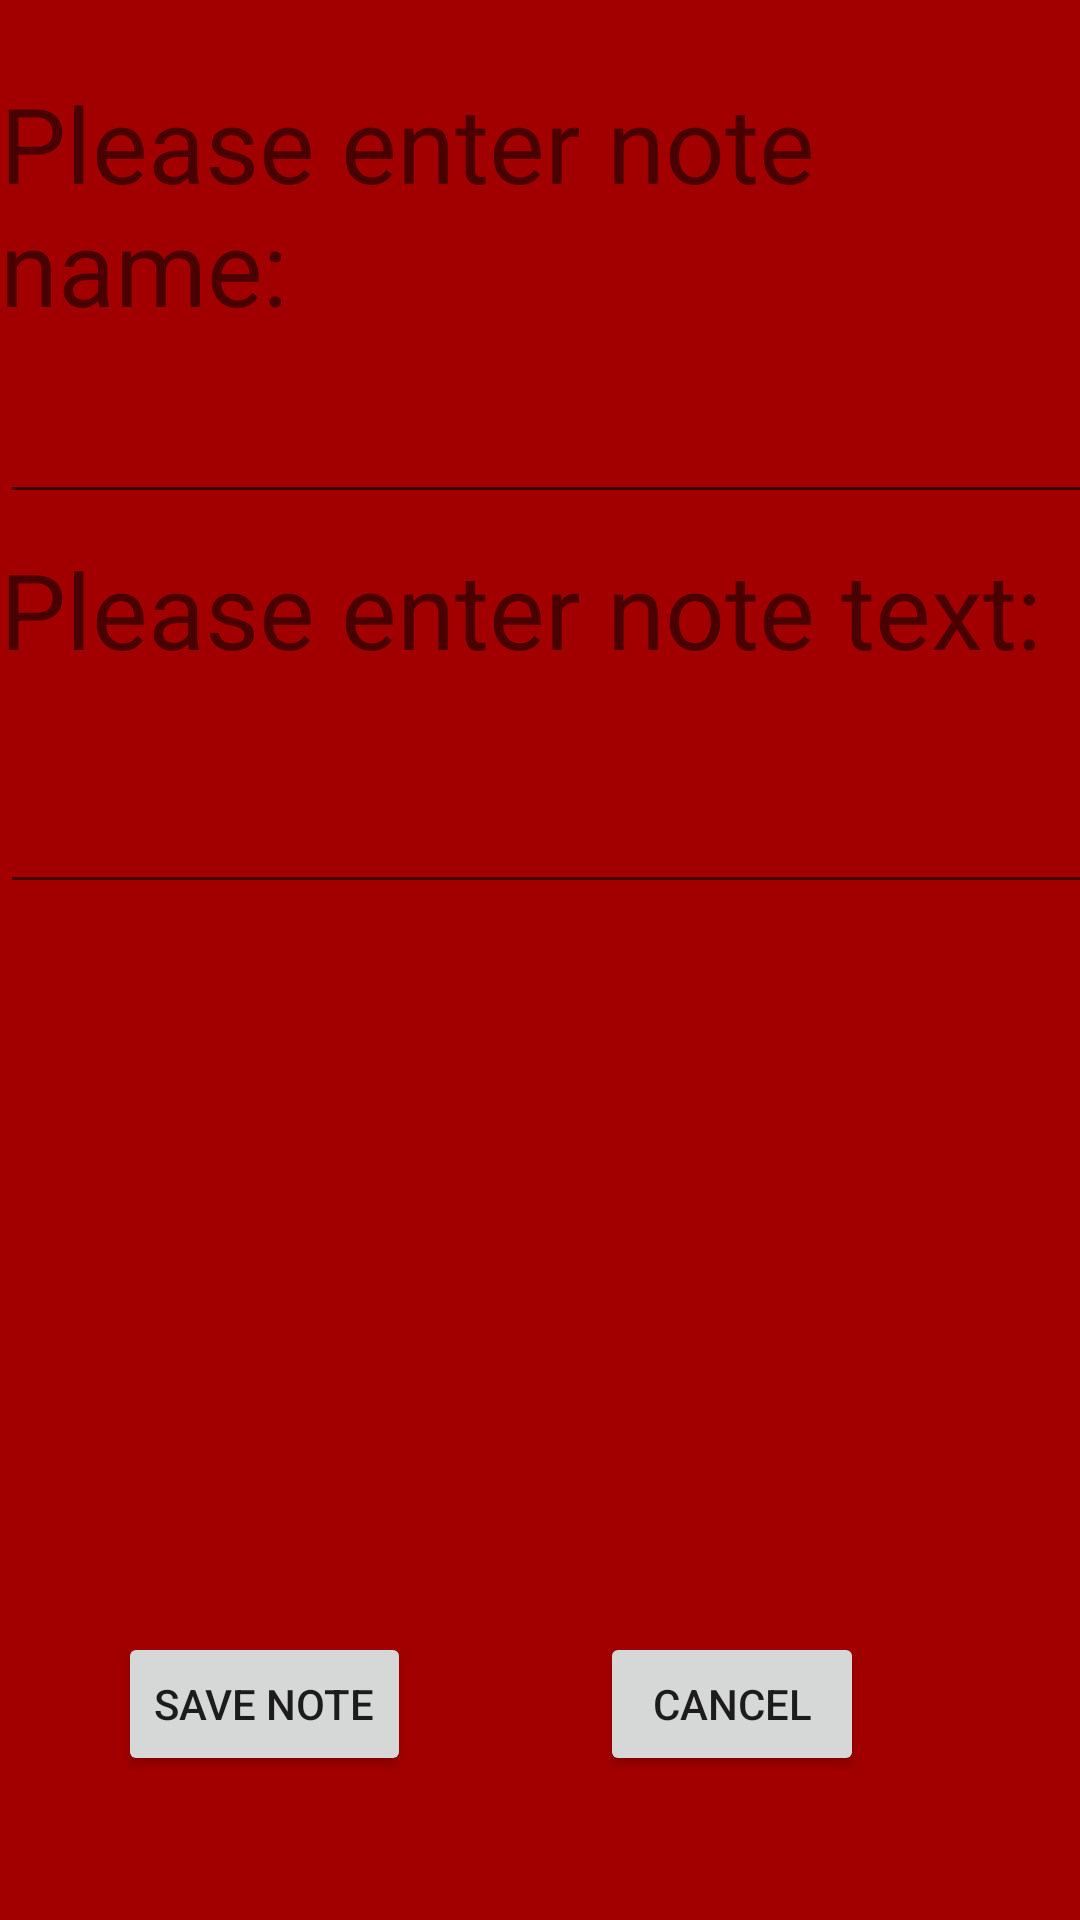

Produce the Android XML layout that renders to this screen, including the resource entries it uses.
<!-- AndroidManifest.xml: application theme Theme.AnNotes -->
<!-- res/layout/add_note.xml -->
<?xml version="1.0" encoding="utf-8"?>
<androidx.constraintlayout.widget.ConstraintLayout
    xmlns:android="http://schemas.android.com/apk/res/android"
    xmlns:app="http://schemas.android.com/apk/res-auto"
    xmlns:tools="http://schemas.android.com/tools"
    android:layout_width="match_parent"
    android:layout_height="match_parent"
    android:background="@color/addNoteColor">

    <EditText
        android:id="@+id/noteName"
        android:layout_width="387dp"
        android:layout_height="52dp"
        android:ems="10"
        android:text="@string/noteText"
        app:layout_constraintBottom_toTopOf="@+id/addNoteText"
        app:layout_constraintEnd_toEndOf="parent"
        app:layout_constraintHorizontal_bias="0.0"
        app:layout_constraintStart_toStartOf="parent"
        app:layout_constraintTop_toBottomOf="@+id/addNoteName"
        app:layout_constraintVertical_bias="0.474" />

    <TextView
        android:id="@+id/addNoteName"
        android:layout_width="wrap_content"
        android:layout_height="wrap_content"
        android:text="@string/addTextName"
        android:textSize="35sp"
        app:layout_constraintBottom_toTopOf="@+id/addNoteText"
        app:layout_constraintEnd_toEndOf="parent"
        app:layout_constraintHorizontal_bias="0.0"
        app:layout_constraintStart_toStartOf="parent"
        app:layout_constraintTop_toTopOf="parent"
        app:layout_constraintVertical_bias="0.263" />

    <EditText
        android:id="@+id/noteContent"
        android:layout_width="387dp"
        android:layout_height="52dp"
        android:ems="10"
        android:text="@string/noteText"
        app:layout_constraintBottom_toBottomOf="parent"
        app:layout_constraintEnd_toEndOf="parent"
        app:layout_constraintHorizontal_bias="0.0"
        app:layout_constraintStart_toStartOf="parent"
        app:layout_constraintTop_toTopOf="parent"
        app:layout_constraintVertical_bias="0.424" />

    <TextView
        android:id="@+id/addNoteText"
        android:layout_width="wrap_content"
        android:layout_height="wrap_content"
        android:text="@string/addText"
        android:textSize="35sp"
        app:layout_constraintBottom_toTopOf="@+id/noteContent"
        app:layout_constraintEnd_toEndOf="parent"
        app:layout_constraintHorizontal_bias="0.0"
        app:layout_constraintStart_toStartOf="parent"
        app:layout_constraintTop_toTopOf="parent"
        app:layout_constraintVertical_bias="0.887" />

    <Button
        android:id="@+id/confirm_button"
        android:layout_width="wrap_content"
        android:layout_height="wrap_content"
        android:layout_marginBottom="48dp"
        android:text="@string/confirmBut"
        android:onClick="saveAndCloseNote"
        app:layout_constraintBottom_toBottomOf="parent"
        app:layout_constraintEnd_toStartOf="@+id/cancel_button"
        app:layout_constraintHorizontal_bias="0.385"
        app:layout_constraintStart_toStartOf="parent" />

    <Button
        android:id="@+id/cancel_button"
        android:layout_width="wrap_content"
        android:layout_height="wrap_content"
        android:layout_marginEnd="72dp"
        android:layout_marginBottom="48dp"
        android:text="@string/cancelBut"
        android:onClick="cancelNote"
        app:layout_constraintBottom_toBottomOf="parent"
        app:layout_constraintEnd_toEndOf="parent" />
</androidx.constraintlayout.widget.ConstraintLayout>
<!-- resources referenced by this layout -->
<resources>
  <color name="addNoteColor">#A20000</color>
  <string name="addText">Please enter note text:</string>
  <string name="addTextName">Please enter note name:</string>
  <string name="cancelBut">Cancel</string>
  <string name="confirmBut">Save note</string>
  <string name="noteText" />
  <style name="Theme.AnNotes" parent="Theme.MaterialComponents.DayNight.DarkActionBar">
          
          <item name="colorPrimary">@color/purple_500</item>
          <item name="colorPrimaryVariant">@color/purple_700</item>
          <item name="colorOnPrimary">@color/white</item>
          
          <item name="colorSecondary">@color/teal_200</item>
          <item name="colorSecondaryVariant">@color/teal_700</item>
          <item name="colorOnSecondary">@color/black</item>
          
          <item name="android:statusBarColor" tools:targetApi="l">?attr/colorPrimaryVariant</item>
          
      </style>
  <color name="purple_500">#FF6200EE</color>
  <color name="purple_700">#FF3700B3</color>
  <color name="white">#FFFFFFFF</color>
  <color name="teal_200">#FF03DAC5</color>
  <color name="teal_700">#FF018786</color>
  <color name="black">#FF000000</color>
</resources>
